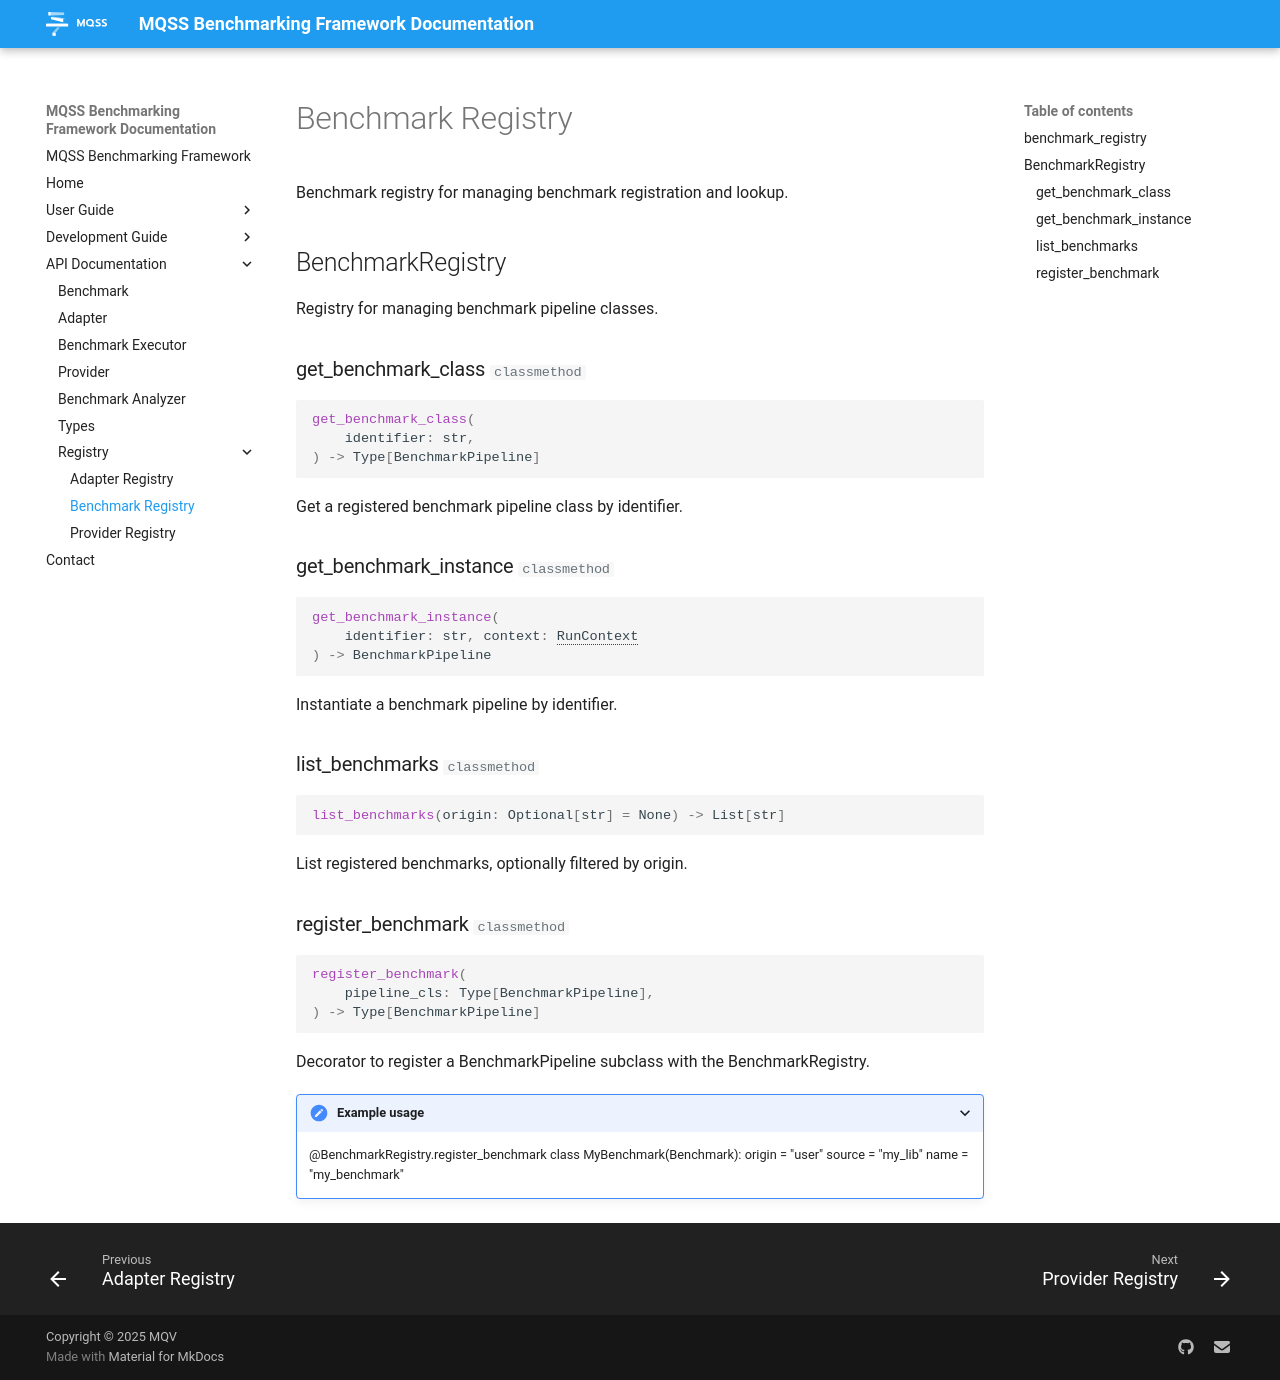

repository: Munich-Quantum-Software-Stack/MQSS-Benchmarking-Framework · page: api/registry/benchmark_registry/index.html · generator: mkdocs

# Benchmark Registry

::: mbf.framework.benchmark_registry
